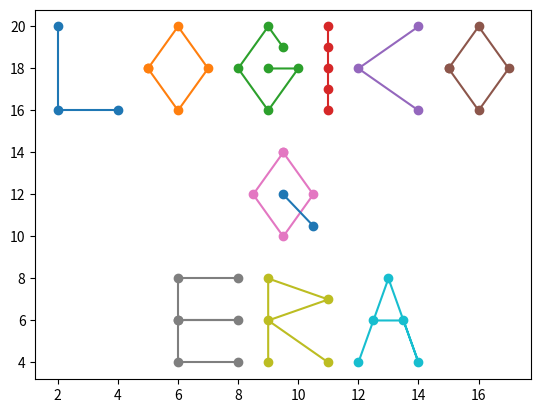

This figure's Python source:
import matplotlib.pyplot as plt

l_y = [20,16,16]
l_x = [2,2,4]

o_y = [18, 20, 18, 16, 18]
o_x = [5, 6, 7, 6, 5]

g_y = [19, 20, 18, 16, 18, 18]
g_x = [9.5, 9, 8, 9, 10, 9]

i_y = [16, 17, 18, 19, 20]
i_x = [11]*5

c_y = [20, 18, 16]
c_x = [14, 12, 14]

o2_y = o_y
o2_x = [15, 16, 17, 16, 15]

q_y = [14, 12, 10, 12, 14]
q_x = [9.5, 8.5, 9.5, 10.5, 9.5]

traco_y = [12, 10.5]
traco_x = [9.5, 10.5]

e_y = [8, 8, 6, 6, 6, 4, 4]
e_x = [8, 6, 6, 8, 6, 6, 8]

r_y = [4, 8, 7, 6, 4]
r_x = [9, 9, 11, 9, 11]

a_y = [4, 8, 4, 6, 6]
a_x = [12, 13, 14, 13.5, 12.5]

plt.scatter(l_x, l_y)
plt.scatter(o_x, o_y)
plt.scatter(g_x, g_y)
plt.scatter(i_x, i_y)
plt.scatter(c_x, c_y)
plt.scatter(o2_x, o2_y)
plt.scatter(q_x, q_y)
plt.scatter(e_x, e_y)
plt.scatter(r_x, r_y)
plt.scatter(a_x, a_y)
plt.scatter(traco_x, traco_y)
plt.plot(l_x, l_y)
plt.plot(o_x, o_y)
plt.plot(g_x, g_y)
plt.plot(i_x, i_y)
plt.plot(c_x, c_y)
plt.plot(o2_x, o2_y)
plt.plot(q_x, q_y)
plt.plot(e_x, e_y)
plt.plot(r_x, r_y)
plt.plot(a_x, a_y)
plt.plot(traco_x, traco_y)
plt.show()
